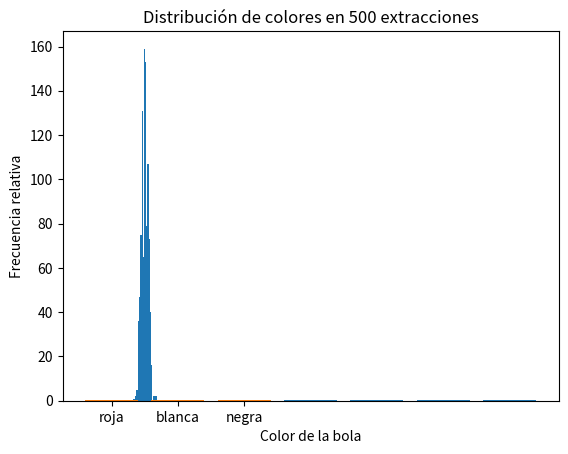

Generate this figure with matplotlib:
# Importamos las librerías
import random
import matplotlib.pyplot as plt

"""Definimos una función que simule n lanzamientos
de la moneda y devuelva la frecuencia relativa de caras"""


def lanza_moneda(n):
    caras = 0
    for _ in range(n):
        if random.random() < 0.5:  # Simula un lanzamiento
            caras += 1
    return caras / n


# Simulamos ahora 100 repeticiones de 1000 lanzamientos cada una
n_simula = 100
frecuencias_caras = []
n_lanzamientos = 1000
for _ in range(n_lanzamientos):
    frecuencias_caras.append(lanza_moneda(n_simula))

# Graficamos
plt.hist(frecuencias_caras, bins=20)
plt.xlabel("Frecuencia de caras")
plt.ylabel("Número de simulaciones")
plt.title(f"Distribución de la frecuencia de caras en {n_lanzamientos} lanzamientos")
plt.show()

# Importamos las librerías
import random
import matplotlib.pyplot as plt

"""Función que simula n lanzamientos de un dado y devuelve un diccionario
con las frecuencias relativas de cada cara"""


def tira_dado(n):
    resultados = {}
    for _ in range(n):
        resultado = random.randint(1, 6)  # Genera una cara del dado
        resultados[resultado] = (
            resultados.get(resultado, 0) + 1
        )  # Añade a la value de la key resultado una unidad
    for resultado in resultados.keys():
        resultados[resultado] /= n  # Calcula la frecuencia relativa
    return resultados  # Devuelve un diccionario donde las keys son las caras y los values las frecuencias


# Simulamos 1000000 de lanzamientos
n_tiradas = 1000000
frecuencias = tira_dado(n_tiradas)
print("El diccionario con las caras y las frecuencias:")
print(frecuencias)

# La gráfica
plt.bar(frecuencias.keys(), frecuencias.values())
plt.xlabel("Cara del dado")
plt.ylabel("Frecuencia relativa")
plt.title(f"Distribución de resultados en {n_tiradas} de lanzamientos de un dado")
plt.show

# Importamos las librerías
import random
import matplotlib.pyplot as plt

"""En la siguiente función, se simulan n extracciones con reemplazamiento y 
devuelve las frecuencias relativas de cada color."""


def extrae_bola(n, colores, pesos):
    resultados = {
        color: 0 for color in colores
    }  # Inicializamos el diccionario con los colores como claves
    for _ in range(n):
        color_extraido = random.choices(colores, weights=pesos)[0]
        resultados[color_extraido] += 1
    for color in resultados.keys():
        resultados[color] /= n
    return resultados


# Simulamos ahora 500 extracciones de la urna con devolución
colores = ["roja", "blanca", "negra"]
pesos = [5, 3, 2]
n_extracciones = 500
frecuencias = extrae_bola(n_extracciones, colores, pesos)
print(frecuencias)

# Graficamos
plt.bar(frecuencias.keys(), frecuencias.values())
plt.xlabel("Color de la bola")
plt.ylabel("Frecuencia relativa")
plt.title(f"Distribución de colores en {n_extracciones} extracciones")
plt.show()